Run: headless pygame with SDL's dummy video driver; simulated clock (each Clock.tick advances the game by its frame time, no real sleeping); random seed 0; keys injected as events and as key.get_pressed() state; no mouse input.
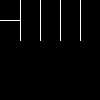
Frame 1 of 4 · flips 1–60 · no input
Frame 2 of 4 · flips 61–180 · tapped SPACE, RETURN · held RIGHT (→), D · screen unchanged from frame 1, image omitted
Frame 3 of 4 · flips 181–300 · held DOWN (↓), S · screen unchanged from frame 2, image omitted
Frame 4 of 4 · flips 301–420 · held LEFT (←), A, UP (↑), W · screen unchanged from frame 3, image omitted

The pygame program that drew these frames:

import pygame
import random

pygame.init()

SQUARE_SIZE = 20
BACKGROUND_COLOR = (0, 0, 0)
WALL_COLOR = (255, 255, 255)
NUM_ROW = 5
NUM_COLUMN = 5

SCREEN = pygame.display.set_mode((SQUARE_SIZE * NUM_ROW, SQUARE_SIZE * NUM_COLUMN))
CLOCK = pygame.time.Clock()

GRAPH = [
    # left, top, right, bottom
]

def evalute_border():
    value = random.randint(0, 3)
    return value if value == 0 else 1


def generate_graph():
    result = NUM_COLUMN * NUM_ROW
    count = 0
    visited = []
    frontier = [
        {"start": (0,0), "end": (0,1), "value": 0},
        {"start": (0,0), "end": (1,0), "value": 0}
    ]

    while len(frontier) != 0:
        node = frontier.pop(0)
        visited.append(node)

        chields = [
            {"start": node["end"], "end": (node["end"][0] + 1, node["end"][1]), "value": evalute_border()},
            {"start": node["end"], "end": (node["end"][0] - 1, node["end"][1]), "value": evalute_border()},
            {"start": node["end"], "end": (node["end"][0], node["end"][1] + 1), "value": evalute_border()},
            {"start": node["end"], "end": (node["end"][0], node["end"][1] - 1), "value": evalute_border()},
        ]

        for chield in chields:
            if chield["end"][0] < 0 or chield["end"][0] >= NUM_COLUMN or \
               chield["end"][1] < 0 or chield["end"][1] >= NUM_ROW:
                continue

            if len([el for el in visited if chield["start"] == el["start"] and chield["end"] == chield["end"]]) == 0 and \
               len([el for el in frontier if chield["start"] == el["start"] and chield["end"] == chield["end"]]) == 0:
                frontier.append(chield)
                
    return visited

def draw_sqaure(x, y, color):
    # x, y, w, h
    pygame.draw.rect(
        SCREEN, color, (SQUARE_SIZE * x, SQUARE_SIZE * y, SQUARE_SIZE, SQUARE_SIZE)
    )

def draw_border(start, end):
    pygame.draw.line(
        SCREEN, WALL_COLOR, 
        (SQUARE_SIZE * start[0], SQUARE_SIZE * start[1]), 
        (SQUARE_SIZE * end[0], SQUARE_SIZE * end[1])
    )

GRAPH = generate_graph()
print(GRAPH)
running = True

while running:
    for event in pygame.event.get():
        if event.type == pygame.QUIT:
            running = False
    SCREEN.fill(BACKGROUND_COLOR)

    for el in GRAPH:
        if el["start"][0] > el["end"][0]:
            draw_border(el["start"], (el["end"][0] + 1, el["end"][1] + 1))
            
        if el["start"][0] < el["end"][0]:
            draw_border((el["start"][0] + 1, el["start"][1] + 1), el["end"])

        if el["start"][1] > el["end"][1]:
            draw_border(el["start"], (el["end"][0] + 1, el["end"][1] + 1))

        if el["start"][1] < el["end"][1]:
            draw_border((el["start"][0] + 1, el["start"][1] +1), el["end"])

    pygame.display.flip()
    CLOCK.tick(60)

pygame.quit()
